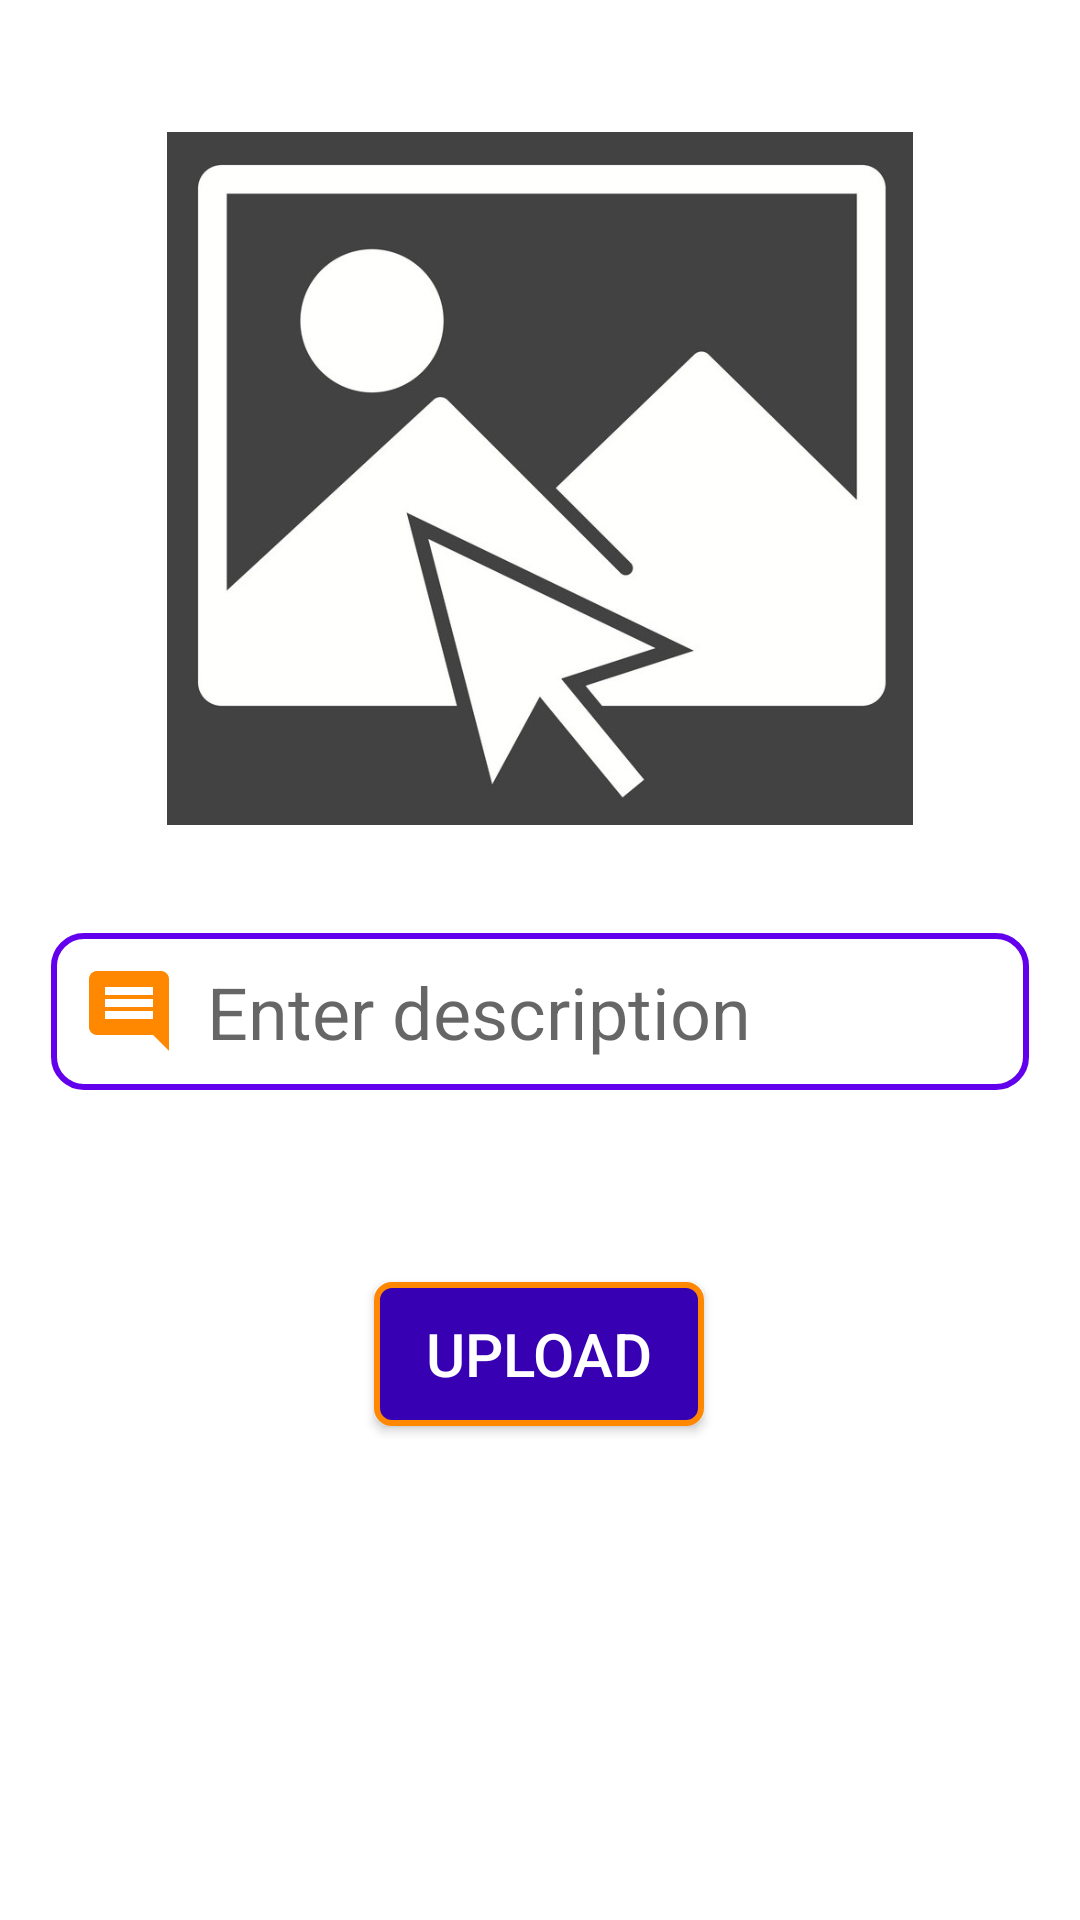

Layout XML and referenced resources for this Android screen:
<!-- AndroidManifest.xml: application theme Theme.KtInstaClone -->
<!-- res/layout/activity_upload.xml -->
<?xml version="1.0" encoding="utf-8"?>
<androidx.constraintlayout.widget.ConstraintLayout xmlns:android="http://schemas.android.com/apk/res/android"
    xmlns:app="http://schemas.android.com/apk/res-auto"
    xmlns:tools="http://schemas.android.com/tools"
    android:layout_width="match_parent"
    android:layout_height="match_parent"
    tools:context=".UploadActivity">

    <androidx.appcompat.widget.AppCompatButton
        android:id="@+id/singInButton2"
        android:layout_width="110dp"
        android:layout_height="0dp"
        android:layout_marginTop="64dp"
        android:background="@drawable/custom_button"
        android:onClick="upload"
        android:text="Upload"
        android:textColor="@color/white"
        android:textSize="20sp"
        app:layout_constraintEnd_toEndOf="parent"
        app:layout_constraintHorizontal_bias="0.498"
        app:layout_constraintStart_toStartOf="parent"
        app:layout_constraintTop_toBottomOf="@+id/commentText" />

    <EditText
        android:id="@+id/commentText"
        android:layout_width="0dp"
        android:layout_height="wrap_content"
        android:layout_marginStart="17dp"
        android:layout_marginTop="36dp"
        android:layout_marginEnd="17dp"
        android:background="@drawable/textbox"
        android:drawableStart="@drawable/ic_comment_32"
        android:drawablePadding="10dp"
        android:ems="10"
        android:hint="Enter description"
        android:inputType="textPersonName"
        android:padding="10dp"
        android:textSize="24sp"
        app:layout_constraintEnd_toEndOf="parent"
        app:layout_constraintHorizontal_bias="1.0"
        app:layout_constraintStart_toStartOf="parent"
        app:layout_constraintTop_toBottomOf="@+id/imageView" />

    <ImageView
        android:id="@+id/imageView"
        android:layout_width="348dp"
        android:layout_height="231dp"
        android:layout_marginStart="31dp"
        android:layout_marginTop="44dp"
        android:layout_marginEnd="31dp"
        android:contentDescription="@string/app_name"
        android:onClick="selectImage"
        app:layout_constraintEnd_toEndOf="parent"
        app:layout_constraintStart_toStartOf="parent"
        app:layout_constraintTop_toTopOf="parent"
        app:srcCompat="@drawable/selectimage" />

</androidx.constraintlayout.widget.ConstraintLayout>
<!-- resources referenced by this layout -->
<resources>
  <color name="white">#FFFFFFFF</color>
  <!-- drawable custom_button (drawable) -->
  <?xml version="1.0" encoding="utf-8"?>
  <shape xmlns:android="http://schemas.android.com/apk/res/android">
  
  
      <stroke android:width="2dp" android:color="@color/orange" />
      <corners android:radius="5dp" />
      <solid android:color="@color/purple_700" />
  
  </shape>
  <!-- drawable ic_comment_32 (drawable) -->
  <vector android:height="32dp" android:tint="#FF8800"
      android:viewportHeight="24" android:viewportWidth="24"
      android:width="32dp" xmlns:android="http://schemas.android.com/apk/res/android">
      <path android:fillColor="@android:color/white" android:pathData="M21.99,4c0,-1.1 -0.89,-2 -1.99,-2L4,2c-1.1,0 -2,0.9 -2,2v12c0,1.1 0.9,2 2,2h14l4,4 -0.01,-18zM18,14L6,14v-2h12v2zM18,11L6,11L6,9h12v2zM18,8L6,8L6,6h12v2z"/>
  </vector>
  <!-- drawable selectimage: jpg bitmap (drawable, 42576 bytes) -->
  <!-- drawable textbox (drawable) -->
  <?xml version="1.0" encoding="utf-8"?>
  <shape xmlns:android="http://schemas.android.com/apk/res/android" android:shape="rectangle">
      <stroke android:width="2dp" android:color="@color/design_default_color_primary"></stroke>
      <corners android:radius="10dp" />
  </shape>
  <string name="app_name">KtInstaClone</string>
  <style name="Theme.KtInstaClone" parent="Theme.MaterialComponents.DayNight.DarkActionBar">
          
          <item name="colorPrimary">@color/purple_500</item>
          <item name="colorPrimaryVariant">@color/purple_700</item>
          <item name="colorOnPrimary">@color/white</item>
          
          <item name="colorSecondary">@color/teal_200</item>
          <item name="colorSecondaryVariant">@color/teal_700</item>
          <item name="colorOnSecondary">@color/black</item>
          
          <item name="android:statusBarColor" tools:targetApi="l">?attr/colorPrimaryVariant</item>
          
      </style>
  <color name="orange">#FF8800</color>
  <color name="purple_700">#FF3700B3</color>
  <color name="purple_500">#FF6200EE</color>
  <color name="teal_200">#FF03DAC5</color>
  <color name="teal_700">#FF018786</color>
  <color name="black">#FF000000</color>
</resources>
